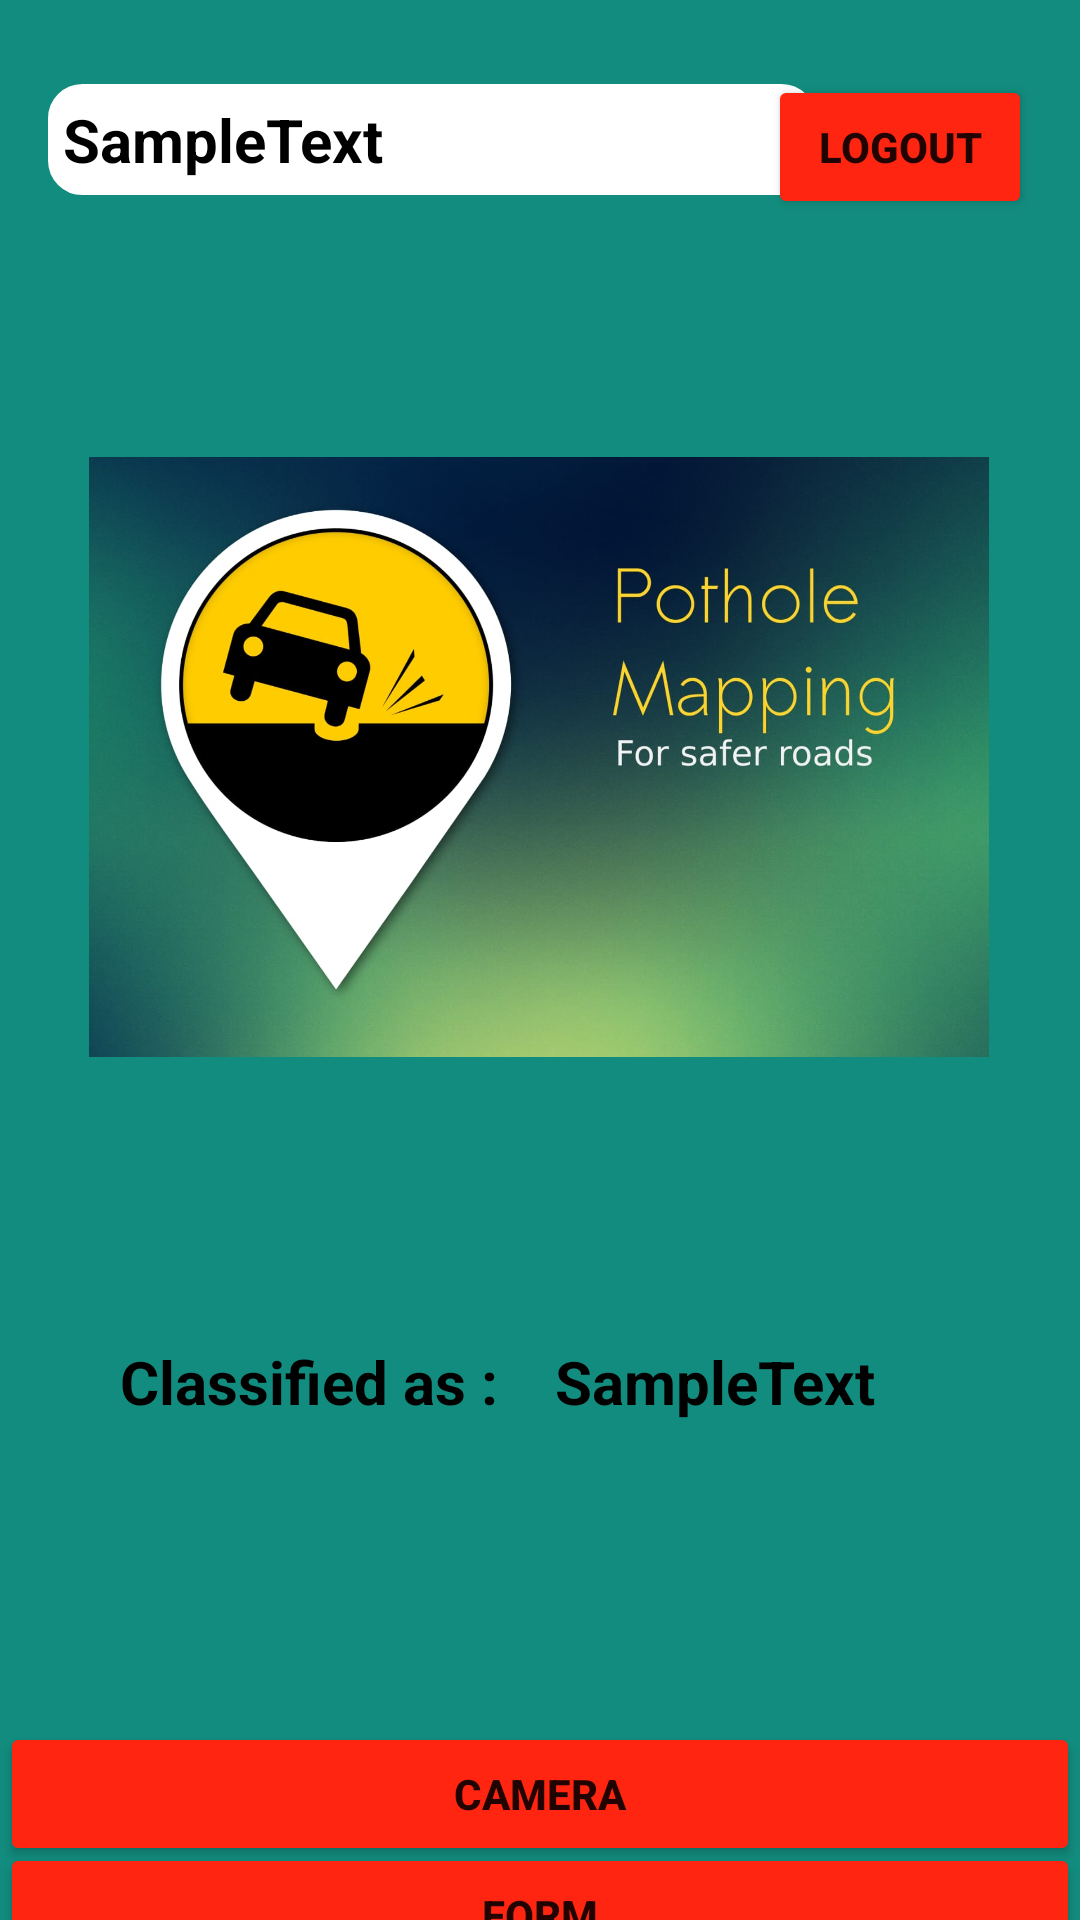

Layout XML and referenced resources for this Android screen:
<!-- AndroidManifest.xml: application theme Theme.Potholedetectionsystem -->
<!-- res/layout/activity_detection_model.xml -->
<?xml version="1.0" encoding="utf-8"?>
<androidx.constraintlayout.widget.ConstraintLayout xmlns:android="http://schemas.android.com/apk/res/android"
    xmlns:app="http://schemas.android.com/apk/res-auto"
    xmlns:tools="http://schemas.android.com/tools"
    android:layout_width="match_parent"
    android:layout_height="match_parent"
    android:background="@color/dark_vibrant_green"
    tools:context=".detection_model">

    <ImageView
        android:id="@+id/picture"
        android:layout_width="300dp"
        android:layout_height="300dp"
        android:contentDescription="@string/image_to_be_predicted"
        app:layout_constraintBottom_toTopOf="@+id/classified_as"
        app:layout_constraintEnd_toEndOf="parent"
        app:layout_constraintHorizontal_bias="0.496"
        app:layout_constraintStart_toStartOf="parent"
        app:layout_constraintTop_toBottomOf="@+id/LogoutBtn2"
        app:layout_constraintVertical_bias="0.394"
        app:srcCompat="@drawable/pothole" />

    <TextView
        android:id="@+id/classified_as"
        android:layout_width="wrap_content"
        android:layout_height="wrap_content"
        android:textColor="@color/black"
        android:textStyle="bold"
        android:layout_marginStart="40dp"
        android:text="@string/classified_as"
        android:textSize="20sp"
        app:layout_constraintBaseline_toBaselineOf="@+id/result"
        app:layout_constraintStart_toStartOf="parent" />

    <TextView
        android:id="@+id/result"
        android:layout_width="wrap_content"
        android:layout_height="wrap_content"
        android:layout_marginEnd="44dp"
        android:text="@string/sampletext"
        android:textSize="20sp"
        android:textColor="@color/black"
        android:textStyle="bold"
        app:layout_constraintBottom_toTopOf="@+id/btn_camera"
        app:layout_constraintEnd_toEndOf="parent"
        app:layout_constraintHorizontal_bias="0.44"
        app:layout_constraintStart_toEndOf="@+id/classified_as"
        app:layout_constraintTop_toBottomOf="@+id/picture"
        app:layout_constraintVertical_bias="0.31" />

    <Button
        android:id="@+id/btn_camera"
        android:layout_width="match_parent"
        android:layout_height="wrap_content"
        android:layout_marginTop="100dp"
        android:backgroundTint="@color/dark_vibrant_red"
        android:textStyle="bold"
        android:text="@string/camera"
        app:layout_constraintEnd_toEndOf="parent"
        app:layout_constraintHorizontal_bias="0.0"
        app:layout_constraintStart_toStartOf="parent"
        app:layout_constraintTop_toBottomOf="@+id/classified_as" />

    <TextView
        android:id="@+id/profileName2"
        android:layout_width="256dp"
        android:layout_height="wrap_content"
        android:background="@drawable/block"
        android:textColor="@color/black"
        android:layout_marginStart="16dp"
        android:layout_marginTop="28dp"
        android:ellipsize="end"
        android:maxLines="1"
        android:singleLine="true"
        android:text="@string/sampletext"
        android:textSize="20sp"
        android:textStyle="bold"
        app:layout_constraintStart_toStartOf="parent"
        app:layout_constraintTop_toTopOf="parent" />
    <Button
        android:id="@+id/LogoutBtn2"
        android:layout_width="wrap_content"
        android:layout_height="wrap_content"
        android:backgroundTint="@color/dark_vibrant_red"
        android:textStyle="bold"
        android:layout_marginEnd="16dp"
        android:text="@string/logout"
        app:layout_constraintBaseline_toBaselineOf="@+id/profileName2"
        app:layout_constraintEnd_toEndOf="parent" />
    <Button
        android:id="@+id/form"
        android:layout_width="match_parent"
        android:layout_height="wrap_content"
        android:backgroundTint="@color/dark_vibrant_red"
        android:textStyle="bold"
        android:text="@string/form"
        app:layout_constraintBottom_toBottomOf="parent"
        app:layout_constraintEnd_toEndOf="parent"
        app:layout_constraintHorizontal_bias="0.0"
        app:layout_constraintStart_toStartOf="parent"
        app:layout_constraintTop_toBottomOf="@+id/btn_camera"
        app:layout_constraintVertical_bias="0.263" />

</androidx.constraintlayout.widget.ConstraintLayout>
<!-- resources referenced by this layout -->
<resources>
  <color name="black">#FF000000</color>
  <color name="dark_vibrant_green">#128C7E</color>
  <color name="dark_vibrant_red">#FF2511</color>
  <!-- drawable block (drawable) -->
  <?xml version="1.0" encoding="utf-8"?>
  <shape xmlns:android="http://schemas.android.com/apk/res/android">
      <solid android:color="@color/white" />
      <stroke android:color="@color/white"
          android:width="5dp"
          />
      <padding android:bottom="5dp" android:left="5dp" android:right="5dp" android:top="5dp"/>
      <corners android:bottomLeftRadius="9dp" android:bottomRightRadius="9dp" android:topLeftRadius="9dp" android:topRightRadius="9dp"/>
  
  </shape>
  <!-- drawable pothole: jpeg bitmap (drawable-v24, 92969 bytes) -->
  <string name="camera">Camera</string>
  <string name="classified_as">Classified as :</string>
  <string name="form">Form</string>
  <string name="image_to_be_predicted">image_to_be_predicted</string>
  <string name="logout">Logout</string>
  <string name="sampletext">SampleText</string>
  <style name="Theme.Potholedetectionsystem" parent="Theme.MaterialComponents.DayNight.DarkActionBar">
          
          <item name="colorPrimary">#075E54</item>
          <item name="colorPrimaryVariant">@color/purple_700</item>
          <item name="colorOnPrimary">@color/white</item>
          
          <item name="colorSecondary">@color/teal_200</item>
          <item name="colorSecondaryVariant">@color/teal_700</item>
          <item name="colorOnSecondary">@color/black</item>
          
          <item name="android:statusBarColor">?attr/colorPrimaryVariant</item>
          
      </style>
  <color name="white">#FFFFFFFF</color>
  <color name="purple_700">#FF3700B3</color>
  <color name="teal_200">#FF03DAC5</color>
  <color name="teal_700">#FF018786</color>
</resources>
